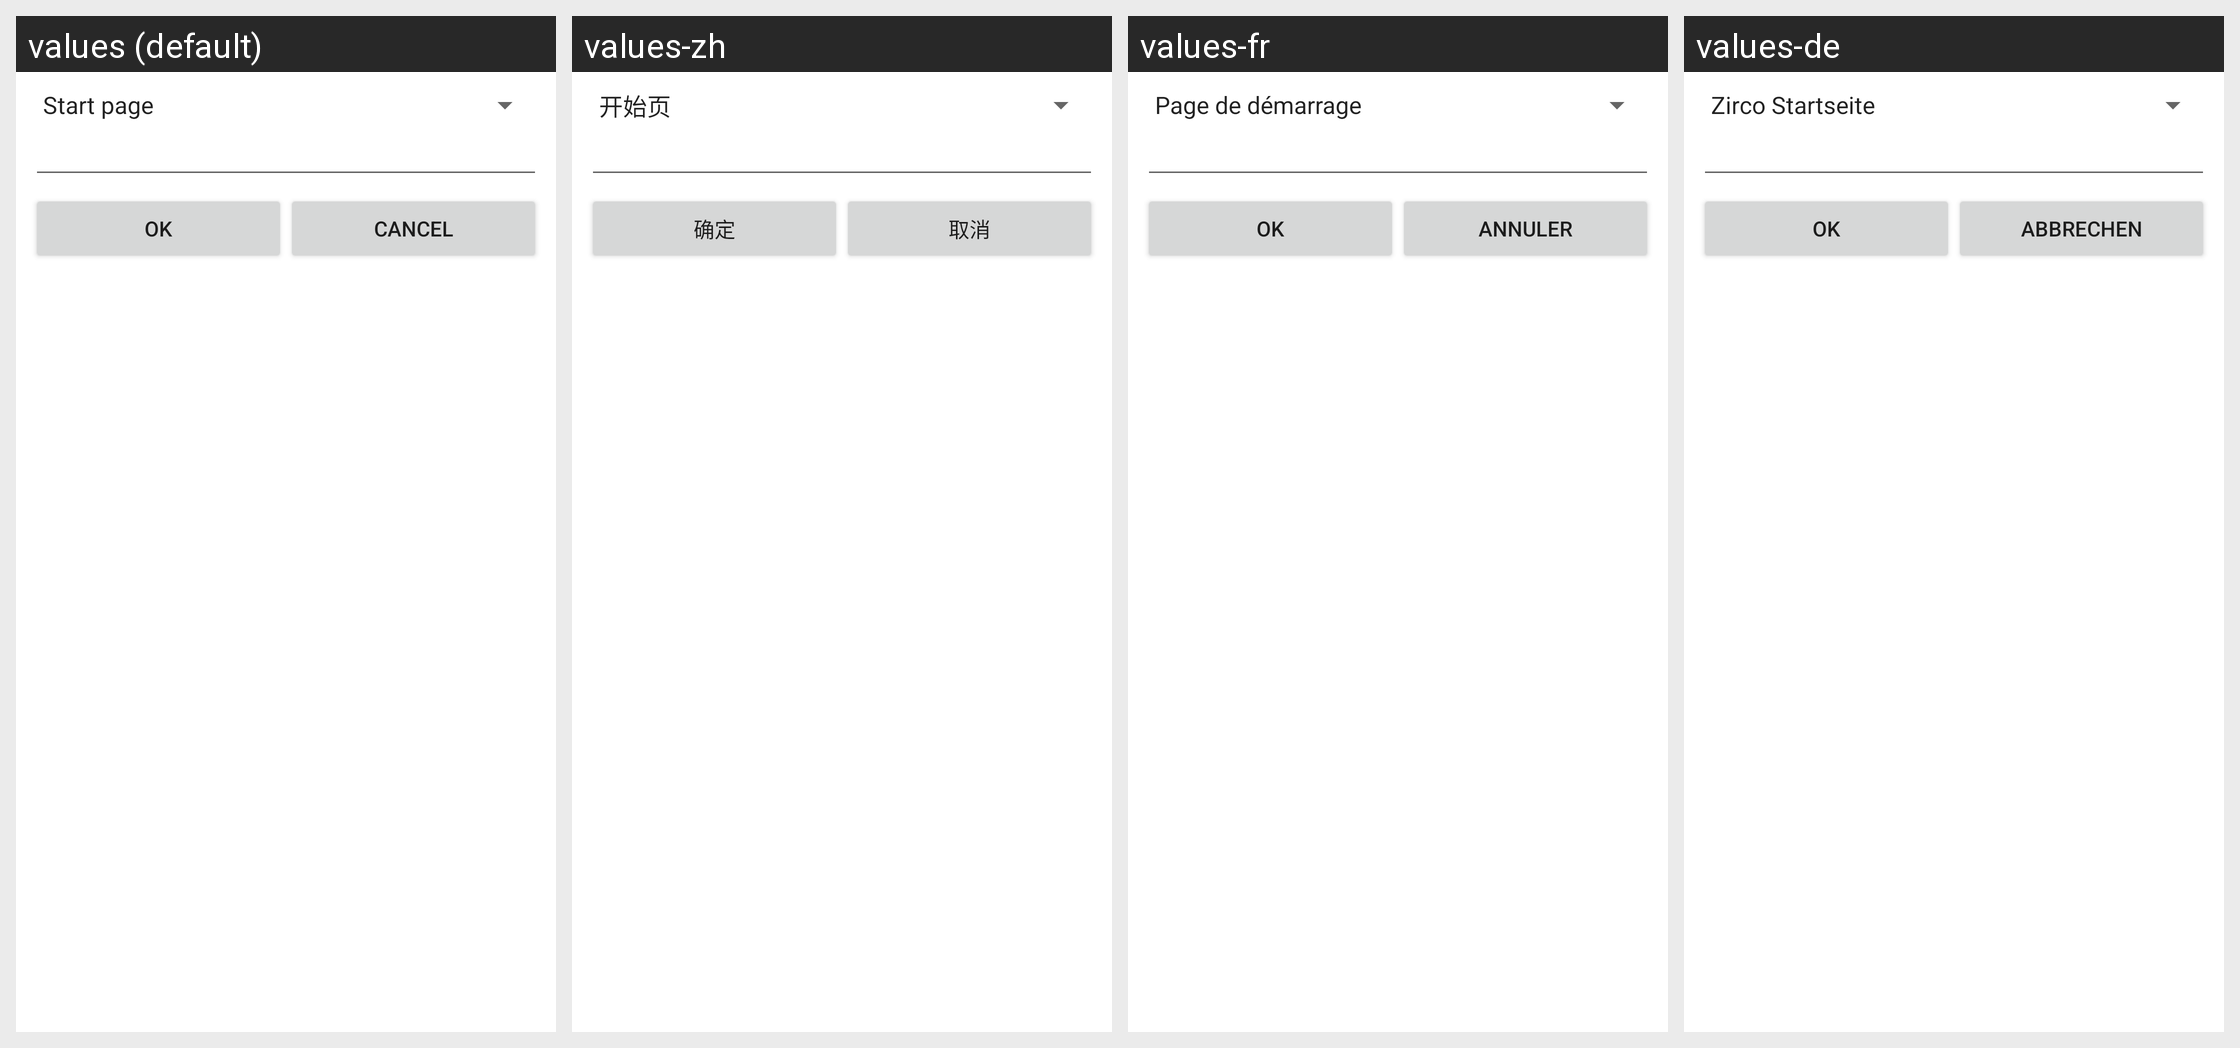

Strings drawn on this Android screen and how each of the app's shown locales translates them:
Android screen res/layout/homepagepreferenceactivity.xml rendered under 4 locales, left to right: values (default), values-zh, values-fr, values-de. Device: Nexus 5 (rendered at 1080×1920; each locale shown at half size, 540×960, under a caption strip naming it); theme Theme.MaterialComponents.DayNight.NoActionBar.
Other locales in the repository, not shown: values-en.
Strings drawn on this screen, with the default value and each locale's value (text and hints the layout hard-codes, and strings that could not be matched under every locale, appear in the picture but are not listed):

Commons.Ok
  values: Ok
  values-zh: 确定
  values-fr: Ok
  values-de: Ok

Commons.Cancel
  values: Cancel
  values-zh: 取消
  values-fr: Annuler
  values-de: Abbrechen
